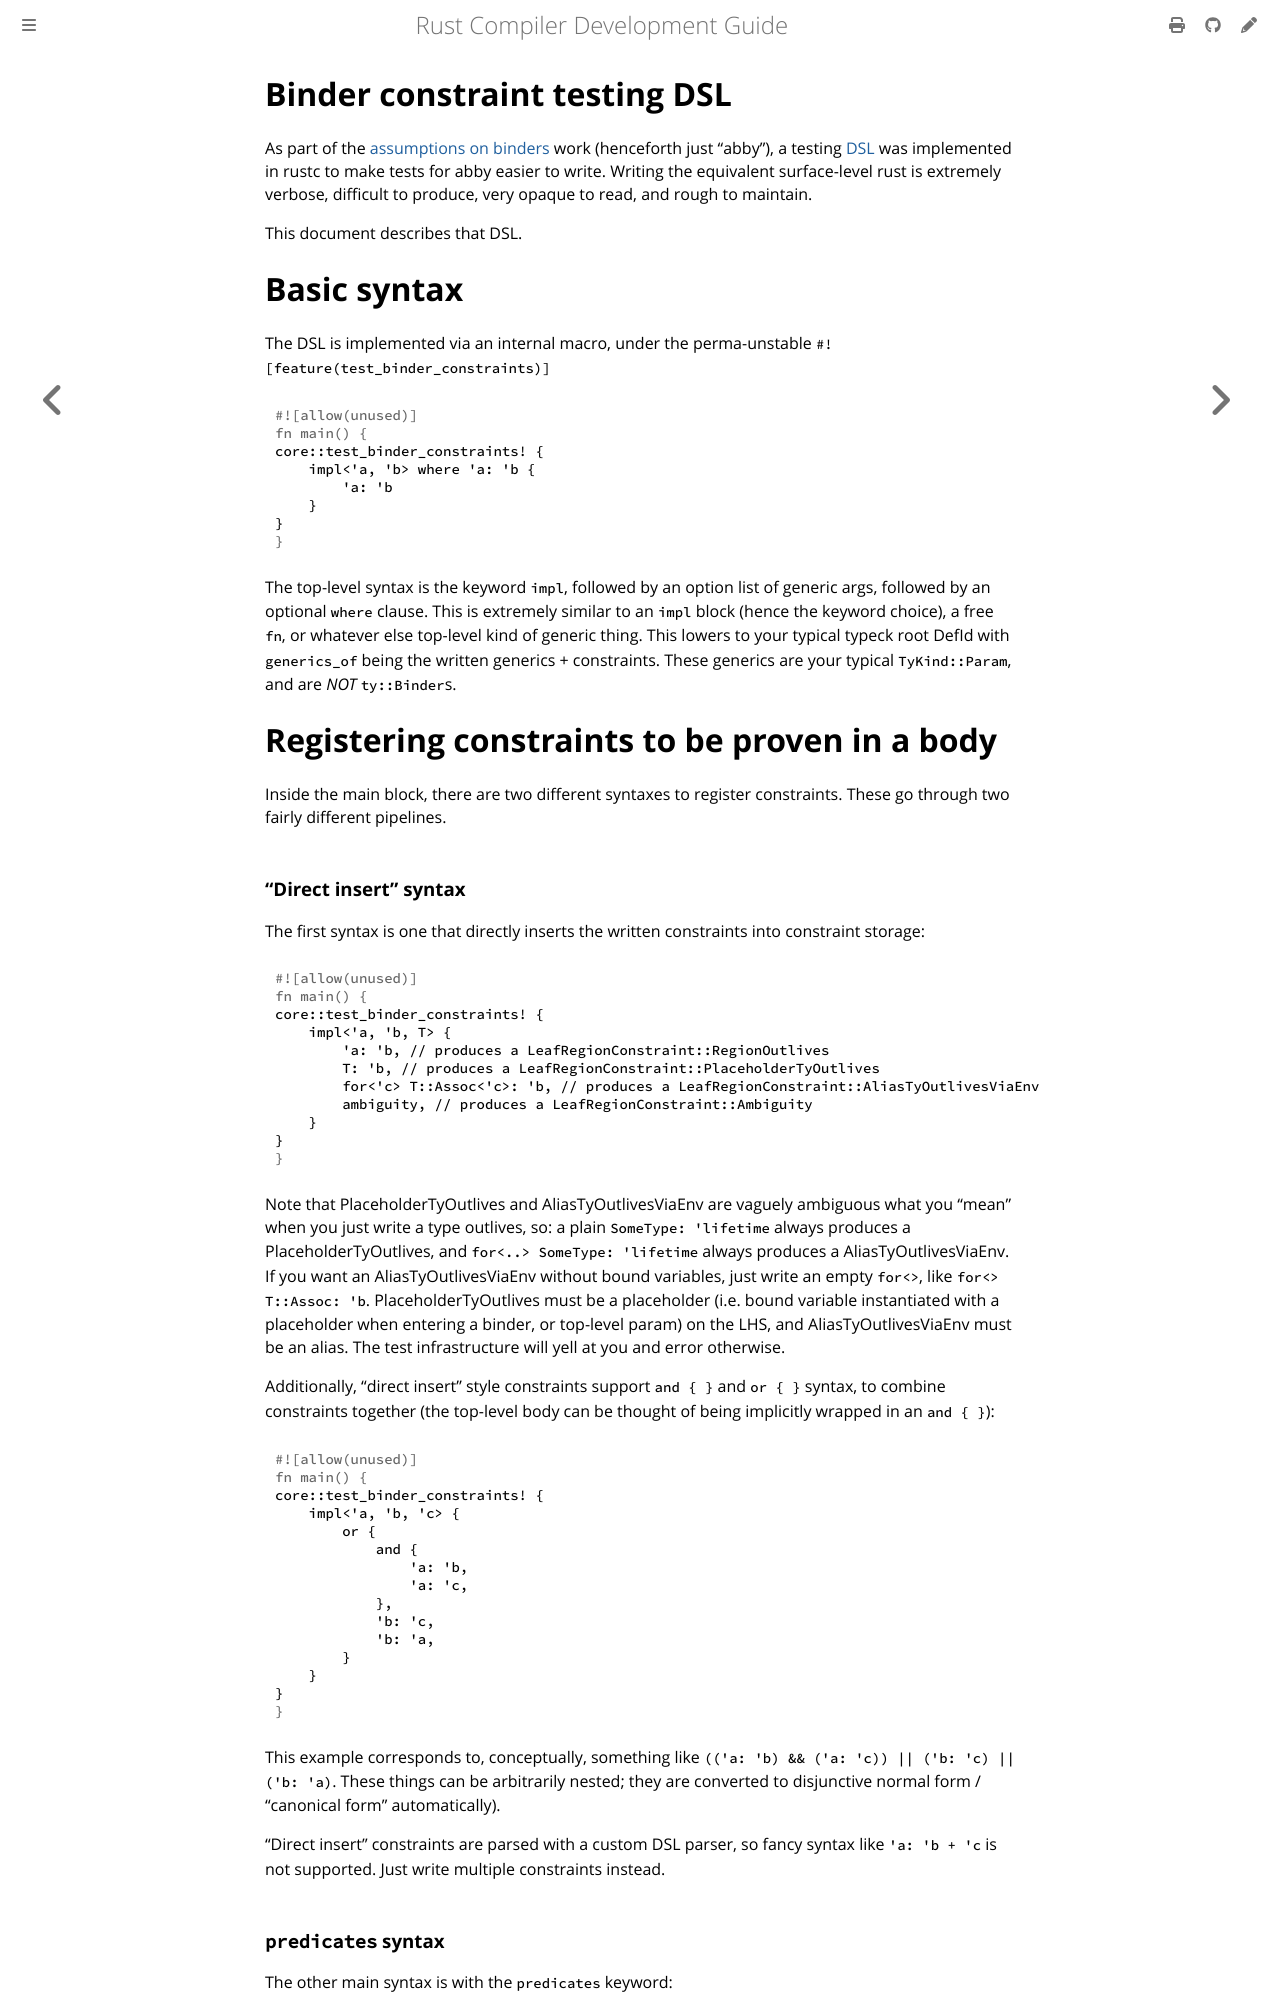

repository: rust-lang/rustc-dev-guide · page: ty-module/binder-test-dsl.html · generator: mdbook

# Binder constraint testing DSL

As part of the [assumptions on binders](https://github.com/rust-lang/project-assumptions-on-binders) work (henceforth
just "abby"),
a testing [DSL](https://en.wikipedia.org/wiki/Domain-specific_language) was implemented in rustc to make
tests for abby easier to write.
Writing the equivalent surface-level rust is extremely verbose, difficult to produce,
very opaque to read, and rough to maintain.

This document describes that DSL.

# Basic syntax

The DSL is implemented via an internal macro,
under the perma-unstable `#![feature(test_binder_constraints)]`

```rust
core::test_binder_constraints! {
    impl<'a, 'b> where 'a: 'b {
        'a: 'b
    }
}
```

The top-level syntax is the keyword `impl`, followed by an option list of generic args,
followed by an optional `where` clause.
This is extremely similar to an `impl` block (hence the keyword choice), a free `fn`,
or whatever else top-level kind of generic thing.
This lowers to your typical typeck root DefId with `generics_of` being the written generics +
constraints.
These generics are your typical `TyKind::Param`, and are *NOT* `ty::Binder`s.

# Registering constraints to be proven in a body

Inside the main block, there are two different syntaxes to register constraints.
These go through two fairly different pipelines.

### "Direct insert" syntax

The first syntax is one that directly inserts the written constraints into constraint storage:

```rust
core::test_binder_constraints! {
    impl<'a, 'b, T> {
        'a: 'b, // produces a LeafRegionConstraint::RegionOutlives
        T: 'b, // produces a LeafRegionConstraint::PlaceholderTyOutlives
        for<'c> T::Assoc<'c>: 'b, // produces a LeafRegionConstraint::AliasTyOutlivesViaEnv
        ambiguity, // produces a LeafRegionConstraint::Ambiguity
    }
}
```

Note that PlaceholderTyOutlives and AliasTyOutlivesViaEnv are vaguely ambiguous what you "mean" when you just write a
type outlives, so: a plain `SomeType: 'lifetime` always produces a PlaceholderTyOutlives,
and `for<..> SomeType: 'lifetime` always produces a AliasTyOutlivesViaEnv.
If you want an AliasTyOutlivesViaEnv without bound variables, just write an empty `for<>`,
like `for<> T::Assoc: 'b`.
PlaceholderTyOutlives must be a placeholder (i.e. bound variable
instantiated with a placeholder when entering a binder, or top-level param) on the LHS,
and AliasTyOutlivesViaEnv must be an alias.
The test infrastructure will yell at you and error otherwise.

Additionally, "direct insert" style constraints support `and { }` and `or { }` syntax,
to combine constraints together
(the top-level body can be thought of being implicitly wrapped in an `and { }`):

```rust
core::test_binder_constraints! {
    impl<'a, 'b, 'c> {
        or {
            and {
                'a: 'b,
                'a: 'c,
            },
            'b: 'c,
            'b: 'a,
        }
    }
}
```

This example corresponds to, conceptually, something like `(('a: 'b) && ('a: 'c)) || ('b: 'c) || ('b: 'a)`.
These things can be arbitrarily nested;
they are converted to disjunctive normal form / "canonical form" automatically).

"Direct insert" constraints are parsed with a custom DSL parser,
so fancy syntax like `'a: 'b + 'c` is not supported.
Just write multiple constraints instead.
